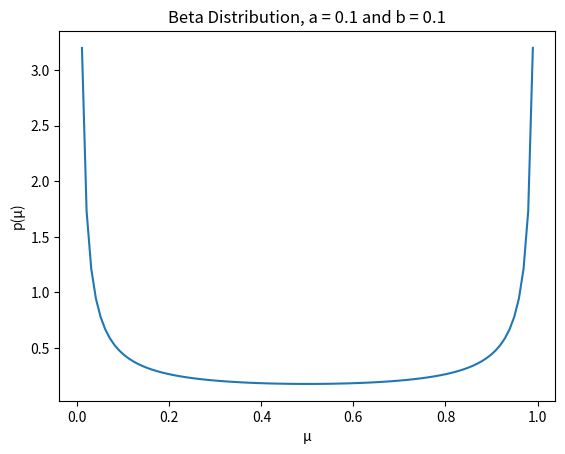

The matplotlib source for this figure:
import numpy as np
import matplotlib.pyplot as plt
from scipy.special import gamma

a = 0.1
b = 0.1
mu = np.linspace( 0, 1, 100 )
p = gamma( a+b )/gamma( a )/gamma( b )*mu**( a - 1 )*( 1 - mu )**( b - 1)

plt.plot(mu, p, '-')
plt.xlabel('\u03BC')
plt.ylabel('p(\u03BC)')
plt.title(f'Beta Distribution, a = {a} and b = {b}')
plt.show()
